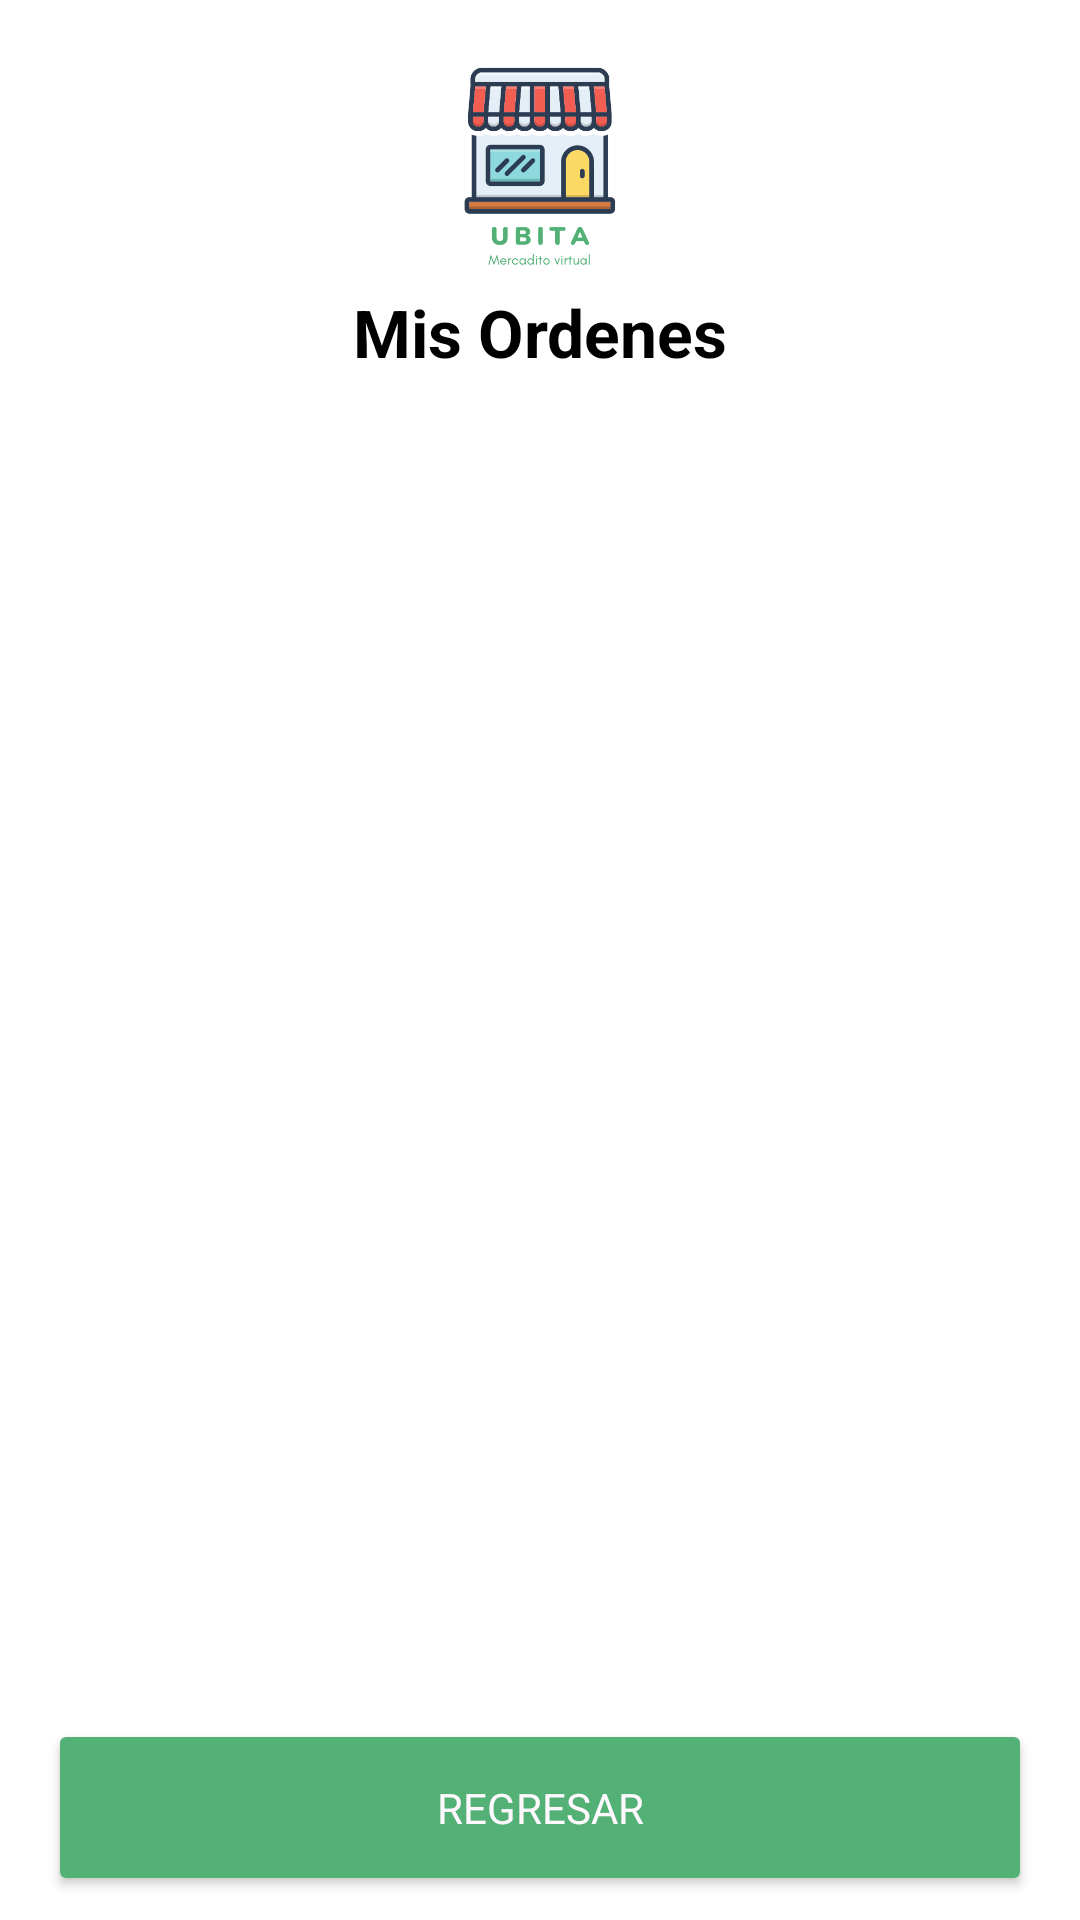

Layout XML and referenced resources for this Android screen:
<!-- AndroidManifest.xml: application theme Theme.BodegaUbita -->
<!-- res/layout/activity_orders.xml -->
<?xml version="1.0" encoding="utf-8"?>
<androidx.constraintlayout.widget.ConstraintLayout xmlns:android="http://schemas.android.com/apk/res/android"
    xmlns:app="http://schemas.android.com/apk/res-auto"
    xmlns:tools="http://schemas.android.com/tools"
    android:layout_width="match_parent"
    android:layout_height="match_parent"
    tools:context=".ui.account.orders.OrdersActivity">

    <ImageView
        android:id="@+id/ivLogo"
        android:layout_width="70dp"
        android:layout_height="80dp"
        android:layout_marginTop="16dp"
        app:layout_constraintEnd_toEndOf="parent"
        app:layout_constraintStart_toStartOf="parent"
        app:layout_constraintTop_toTopOf="parent"
        app:srcCompat="@drawable/logo_color" />

    <TextView
        android:id="@+id/tvTitle"
        android:layout_width="match_parent"
        android:layout_height="wrap_content"
        android:gravity="center"
        android:text="@string/fragment_orders_title"
        android:textColor="@color/black"
        android:textSize="22sp"
        android:textStyle="bold"
        app:layout_constraintEnd_toEndOf="parent"
        app:layout_constraintStart_toStartOf="parent"
        app:layout_constraintTop_toBottomOf="@+id/ivLogo" />

    <androidx.recyclerview.widget.RecyclerView
        android:id="@+id/rvOrders"
        android:layout_width="match_parent"
        android:layout_height="0dp"
        android:layout_marginBottom="16dp"
        app:layoutManager="androidx.recyclerview.widget.LinearLayoutManager"
        app:layout_constraintBottom_toTopOf="@+id/btnback"
        app:layout_constraintTop_toBottomOf="@+id/tvTitle"
        tools:layout_editor_absoluteX="1dp"
        tools:listitem="@layout/item_order" />
    <Button
        android:id="@+id/btnback"
        android:layout_width="match_parent"
        android:layout_height="wrap_content"
        android:layout_marginStart="16dp"
        android:layout_marginEnd="16dp"
        android:layout_marginBottom="8dp"
        android:backgroundTint="@color/button"
        android:padding="20dp"
        android:text="@string/activity_orders_back"
        android:textColor="@color/button_text"
        app:layout_constraintBottom_toBottomOf="parent"
        app:layout_constraintEnd_toEndOf="parent"
        app:layout_constraintStart_toStartOf="parent" />

    <ProgressBar
        android:id="@+id/progressBar"
        style="?android:attr/progressBarStyle"
        android:layout_width="wrap_content"
        android:layout_height="wrap_content"
        android:visibility="gone"
        app:layout_constraintBottom_toBottomOf="parent"
        app:layout_constraintEnd_toEndOf="parent"
        app:layout_constraintStart_toStartOf="parent"
        app:layout_constraintTop_toTopOf="parent" />
</androidx.constraintlayout.widget.ConstraintLayout>
<!-- res/layout/item_order.xml (included above) -->
<?xml version="1.0" encoding="utf-8"?>
<androidx.constraintlayout.widget.ConstraintLayout xmlns:android="http://schemas.android.com/apk/res/android"
    xmlns:app="http://schemas.android.com/apk/res-auto"
    xmlns:tools="http://schemas.android.com/tools"
    android:layout_width="match_parent"
    android:layout_height="wrap_content"
    android:layout_margin="8dp">

    <TextView
        android:id="@+id/textView"
        android:layout_width="wrap_content"
        android:layout_height="wrap_content"
        android:layout_marginTop="16dp"
        android:text="@string/item_order_orderId"
        app:layout_constraintStart_toStartOf="parent"
        app:layout_constraintTop_toTopOf="parent" />

    <TextView
        android:id="@+id/textView4"
        android:layout_width="wrap_content"
        android:layout_height="wrap_content"
        android:layout_marginTop="8dp"
        android:layout_marginBottom="16dp"
        android:text="@string/item_order_status"
        app:layout_constraintBottom_toBottomOf="parent"
        app:layout_constraintStart_toStartOf="parent"
        app:layout_constraintTop_toBottomOf="@+id/textView" />

    <TextView
        android:id="@+id/tvDate"
        android:layout_width="wrap_content"
        android:layout_height="wrap_content"
        android:text="2023/08/16"
        app:layout_constraintBottom_toBottomOf="@+id/textView4"
        app:layout_constraintEnd_toEndOf="parent"
        app:layout_constraintTop_toTopOf="@+id/textView" />

    <TextView
        android:id="@+id/tvOrderId"
        android:layout_width="wrap_content"
        android:layout_height="wrap_content"
        android:layout_marginStart="8dp"
        android:textStyle="bold"
        android:text="000000"
        app:layout_constraintBottom_toBottomOf="@+id/textView"
        app:layout_constraintStart_toEndOf="@+id/textView"
        app:layout_constraintTop_toTopOf="@+id/textView" />

    <TextView
        android:id="@+id/tvOrderStatus"
        android:layout_width="wrap_content"
        android:layout_height="wrap_content"
        android:layout_marginStart="8dp"
        android:text="Pendiente"
        android:textStyle="bold"
        app:layout_constraintBottom_toBottomOf="@+id/textView4"
        app:layout_constraintStart_toEndOf="@+id/textView"
        app:layout_constraintTop_toTopOf="@+id/textView4" />

    <View
        android:id="@+id/divider3"
        android:layout_width="393dp"
        android:layout_height="1dp"
        android:background="?android:attr/listDivider"
        app:layout_constraintBottom_toBottomOf="parent"
        app:layout_constraintEnd_toEndOf="parent"
        app:layout_constraintStart_toStartOf="parent" />
</androidx.constraintlayout.widget.ConstraintLayout>
<!-- resources referenced by this layout -->
<resources>
  <color name="black">#FF000000</color>
  <color name="button">#53b175</color>
  <color name="button_text">#FFF9FF</color>
  <!-- drawable logo_color: png bitmap (drawable, 28953 bytes) -->
  <string name="activity_orders_back">Regresar</string>
  <string name="fragment_orders_title">Mis Ordenes</string>
  <string name="item_order_orderId">Código de Orden:</string>
  <string name="item_order_status">Estado:</string>
  <style name="Theme.BodegaUbita" parent="Theme.MaterialComponents.DayNight.DarkActionBar">
          
          <item name="colorPrimary">@color/primary</item>
          <item name="colorPrimaryVariant">@color/primary</item>
          <item name="colorOnPrimary">@color/white</item>
          
          <item name="colorSecondary">@color/teal_200</item>
          <item name="colorSecondaryVariant">@color/teal_700</item>
          <item name="colorOnSecondary">@color/black</item>
          
          <item name="android:statusBarColor">?attr/colorPrimaryVariant</item>
          
          <item name="fontFamily">@font/lato_regular</item>
      </style>
  <color name="primary">#53b175</color>
  <color name="white">#FFFFFFFF</color>
  <color name="teal_200">#FF03DAC5</color>
  <color name="teal_700">#FF018786</color>
</resources>
